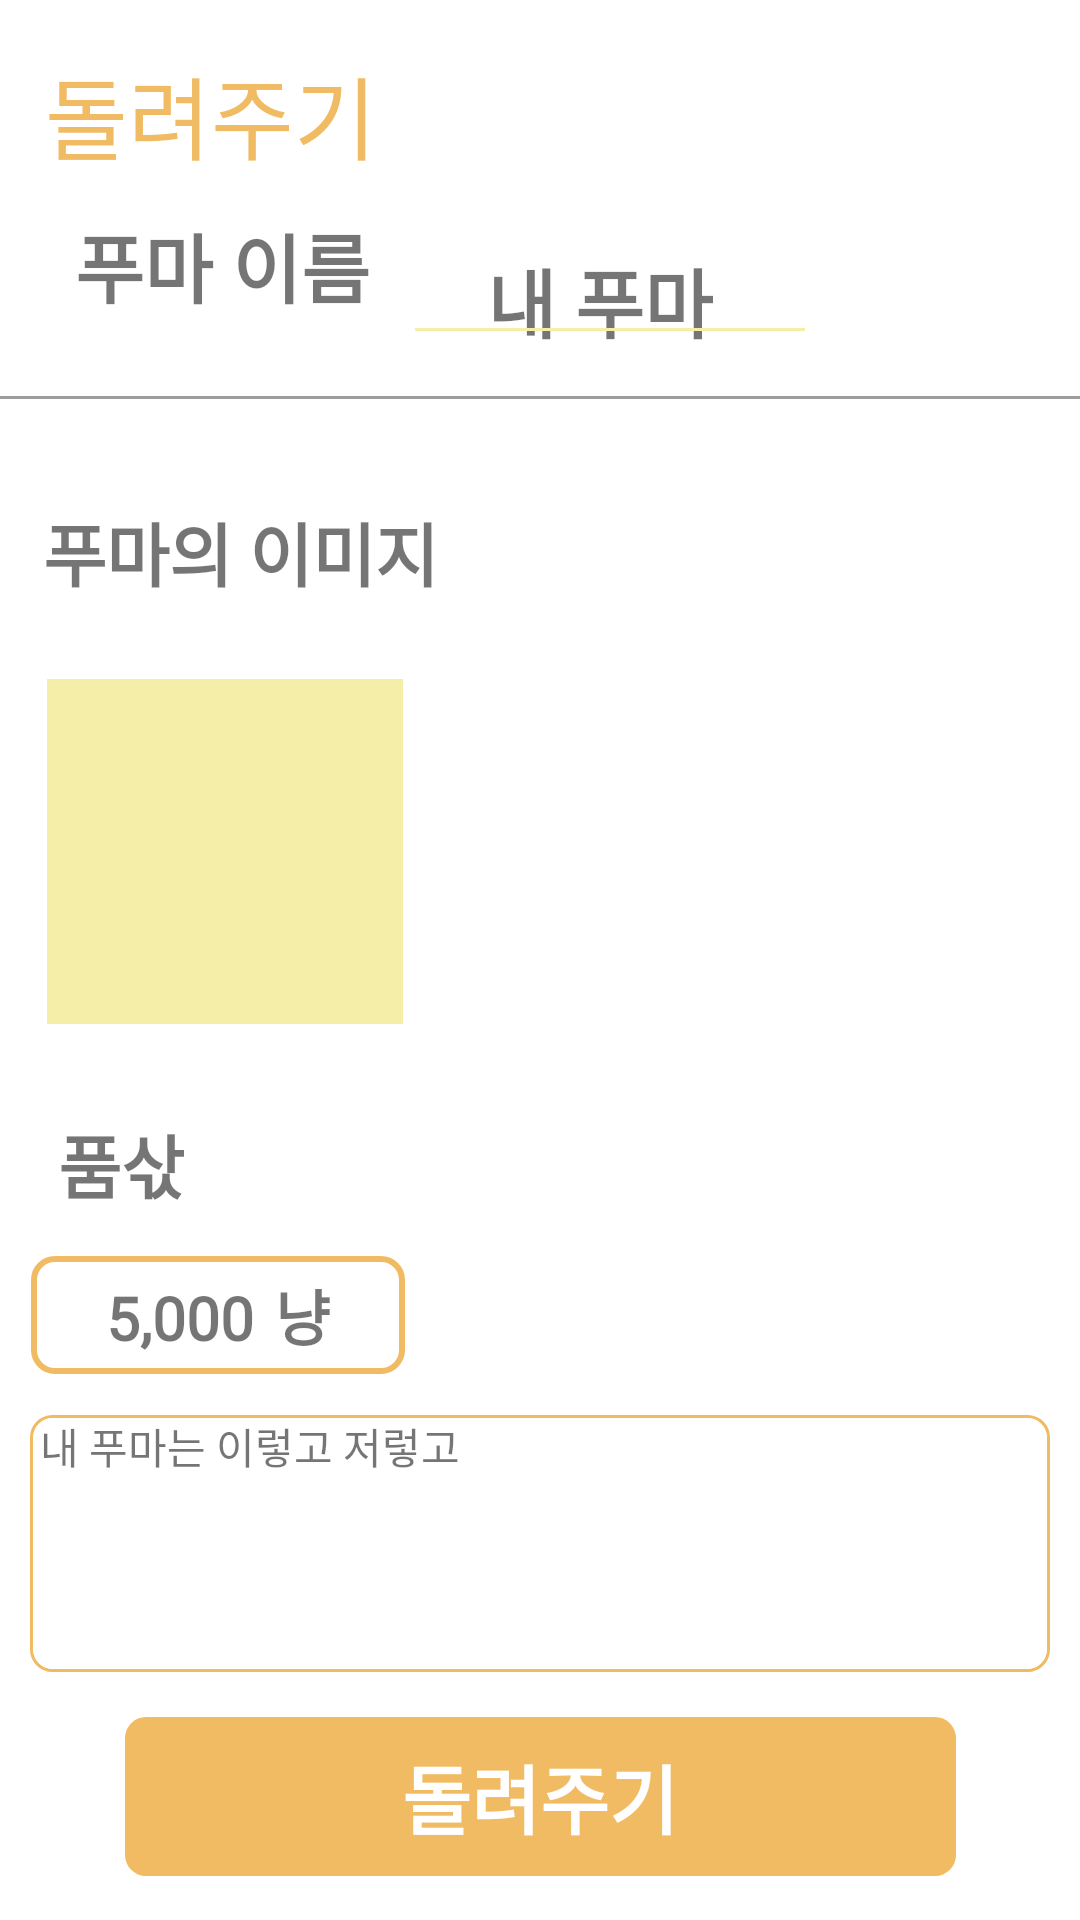

Here is an Android app screen rendered from its layout file. Give the layout XML and the strings, colors and styles it references.
<!-- AndroidManifest.xml: activity theme Theme.Team20 -->
<!-- res/layout/activity_return_detail.xml -->
<?xml version="1.0" encoding="utf-8"?>
<androidx.drawerlayout.widget.DrawerLayout xmlns:android="http://schemas.android.com/apk/res/android"
    android:layout_width="match_parent"
    android:layout_height="match_parent"
    xmlns:app="http://schemas.android.com/apk/res-auto"
    xmlns:tools="http://schemas.android.com/tools"
    tools:context=".MainActivity">


    <androidx.constraintlayout.widget.ConstraintLayout
        android:layout_width="match_parent"
        android:layout_height="match_parent">


        <TextView
            android:id="@+id/txt_rent_title"
            android:layout_width="wrap_content"
            android:layout_height="wrap_content"
            android:layout_marginLeft="15dp"
            android:layout_marginTop="15dp"
            android:fontFamily="@font/sangju"
            android:text="돌려주기"
            android:textColor="@color/bg_yellow"
            android:textSize="30dp"
            app:layout_constraintBottom_toTopOf="@+id/txt_name"
            app:layout_constraintEnd_toEndOf="parent"
            app:layout_constraintHorizontal_bias="0.0"
            app:layout_constraintStart_toStartOf="parent"
            app:layout_constraintTop_toTopOf="parent"
            app:layout_constraintVertical_bias="0.09" />

        <TextView
            android:id="@+id/txt_name"
            android:layout_width="wrap_content"
            android:layout_height="wrap_content"
            android:fontFamily="@font/main_light"
            android:text="푸마 이름"
            android:textSize="25dp"
            android:textStyle="bold"
            app:layout_constraintBottom_toTopOf="@+id/txt_item_img"
            app:layout_constraintEnd_toEndOf="parent"
            app:layout_constraintHorizontal_bias="0.095"
            app:layout_constraintStart_toStartOf="parent"
            app:layout_constraintTop_toTopOf="parent"
            app:layout_constraintVertical_bias="0.539" />


        <TextView
            android:id="@+id/txt_my_item_name"
            android:layout_width="wrap_content"
            android:layout_height="wrap_content"
            android:background="@color/transparent"
            android:fontFamily="@font/main_light"
            android:text="내 푸마"
            android:textSize="25dp"
            android:textStyle="bold"
            app:layout_constraintBottom_toBottomOf="parent"
            app:layout_constraintEnd_toEndOf="parent"
            app:layout_constraintHorizontal_bias="0.242"
            app:layout_constraintStart_toEndOf="@+id/txt_name"
            app:layout_constraintTop_toTopOf="parent"
            app:layout_constraintVertical_bias="0.136" />

        <View
            android:id="@+id/view_my_page_short"
            android:layout_width="130dp"
            android:layout_height="1dp"
            android:background="@color/bg_light_yellow"
            app:layout_constraintBottom_toBottomOf="parent"
            app:layout_constraintEnd_toEndOf="parent"
            app:layout_constraintHorizontal_bias="0.14"
            app:layout_constraintStart_toEndOf="@+id/txt_name"
            app:layout_constraintTop_toTopOf="parent"
            app:layout_constraintVertical_bias="0.171" />

        <View
            android:id="@+id/view_my_page"
            android:layout_width="405dp"
            android:layout_height="1dp"
            android:background="@color/gray"
            app:layout_constraintBottom_toTopOf="@+id/txt_item_img"
            app:layout_constraintEnd_toEndOf="parent"
            app:layout_constraintHorizontal_bias="0.0"
            app:layout_constraintStart_toStartOf="parent"
            app:layout_constraintTop_toBottomOf="@+id/txt_my_item_name" />

        <TextView
            android:id="@+id/txt_item_img"
            android:layout_width="wrap_content"
            android:layout_height="wrap_content"
            android:layout_marginTop="20dp"
            android:fontFamily="@font/main_light"
            android:text="푸마의 이미지"
            android:textSize="23dp"
            android:textStyle="bold"
            app:layout_constraintBottom_toTopOf="@+id/img_item"
            app:layout_constraintEnd_toEndOf="parent"
            app:layout_constraintHorizontal_bias="0.063"
            app:layout_constraintStart_toStartOf="parent"
            app:layout_constraintTop_toBottomOf="@+id/view_my_page"
            app:layout_constraintVertical_bias="0.0" />

        <ImageView
            android:id="@+id/img_item"
            android:layout_width="124dp"
            android:layout_height="115dp"
            android:layout_marginTop="12dp"
            app:layout_constraintBottom_toTopOf="@+id/txt_money"
            app:layout_constraintEnd_toEndOf="parent"
            app:layout_constraintHorizontal_bias="0.055"
            app:layout_constraintStart_toStartOf="parent"
            app:layout_constraintTop_toBottomOf="@id/txt_item_img"
            app:srcCompat="@drawable/yellow_rect" />

        <TextView
            android:id="@+id/txt_money"
            android:layout_width="wrap_content"
            android:layout_height="wrap_content"
            android:layout_marginTop="16dp"
            android:fontFamily="@font/main_light"
            android:text="품삯"
            android:textSize="23dp"
            android:textStyle="bold"
            app:layout_constraintBottom_toTopOf="@id/linearlayout"
            app:layout_constraintEnd_toEndOf="parent"
            app:layout_constraintHorizontal_bias="0.061"
            app:layout_constraintStart_toStartOf="parent"
            app:layout_constraintTop_toBottomOf="@+id/img_item" />

        <LinearLayout
            android:id="@+id/linearlayout"
            android:layout_width="wrap_content"
            android:layout_height="wrap_content"
            android:background="@drawable/border_yellow"
            android:orientation="horizontal"
            app:layout_constraintBottom_toTopOf="@id/etxt_about_item"
            app:layout_constraintEnd_toEndOf="parent"
            app:layout_constraintHorizontal_bias="0.044"
            app:layout_constraintStart_toStartOf="parent"
            app:layout_constraintTop_toBottomOf="@id/txt_money"
            tools:ignore="MissingConstraints">

            <TextView
                android:id="@+id/txt_price_rent"
                android:layout_width="wrap_content"
                android:layout_height="wrap_content"
                android:layout_marginLeft="25dp"
                android:layout_marginTop="5dp"
                android:layout_marginBottom="5dp"
                android:background="@color/transparent"
                android:fontFamily="@font/main_light"
                android:text="5,000"
                android:inputType="number"
                android:textSize="20dp"
                android:textStyle="bold"
                app:layout_constraintBottom_toBottomOf="parent"
                app:layout_constraintEnd_toEndOf="parent"
                app:layout_constraintHorizontal_bias="0.523"
                app:layout_constraintStart_toStartOf="parent"
                app:layout_constraintTop_toBottomOf="@+id/view_my_page"
                app:layout_constraintVertical_bias="0.381" />

            <TextView
                android:id="@+id/txt_money_name"
                android:layout_width="wrap_content"
                android:layout_height="wrap_content"
                android:layout_marginLeft="7dp"
                android:layout_marginTop="5dp"
                android:layout_marginRight="25dp"
                android:layout_marginBottom="5dp"
                android:fontFamily="@font/main_light"
                android:text="냥"
                android:textSize="20dp"
                android:textStyle="bold"
                app:layout_constraintBottom_toBottomOf="parent"
                app:layout_constraintEnd_toEndOf="parent"
                app:layout_constraintHorizontal_bias="0.648"
                app:layout_constraintStart_toStartOf="parent"
                app:layout_constraintTop_toTopOf="parent"
                app:layout_constraintVertical_bias="0.477" />

        </LinearLayout>

        <TextView
            android:id="@+id/etxt_about_item"
            android:layout_width="match_parent"
            android:layout_height="wrap_content"
            android:layout_marginLeft="10dp"
            android:layout_marginRight="10dp"
            android:background="@drawable/yellow_border"
            android:fontFamily="@font/main_light"
            android:gravity="top|left"
            android:text=" 내 푸마는 이렇고 저렇고"
            android:inputType="textMultiLine"
            android:lines="5"
            android:maxWidth="5.0dip"
            android:minWidth="10.0dip"
            android:scrollHorizontally="false"
            app:layout_constraintBottom_toTopOf="@id/btn_return"
            app:layout_constraintEnd_toEndOf="parent"
            app:layout_constraintStart_toStartOf="parent"
            app:layout_constraintTop_toBottomOf="@id/linearlayout"
            tools:layout_editor_absoluteX="13dp"
            tools:layout_editor_absoluteY="574dp" />

        <android.widget.Button
            android:id="@+id/btn_return"
            android:layout_width="279dp"
            android:layout_height="55dp"
            android:background="@drawable/btn_yellow"
            android:fontFamily="@font/main_light"
            android:text="돌려주기"
            android:textColor="@color/white"
            android:textSize="25dp"
            android:textStyle="bold"
            app:layout_constraintBottom_toBottomOf="parent"
            app:layout_constraintEnd_toEndOf="parent"
            app:layout_constraintStart_toStartOf="parent"
            app:layout_constraintTop_toBottomOf="@+id/etxt_about_item"
            app:layout_constraintVertical_bias="0.382" />


    </androidx.constraintlayout.widget.ConstraintLayout>

    <com.google.android.material.navigation.NavigationView
        android:id="@+id/nav"
        android:layout_width="wrap_content"
        android:layout_height="match_parent"
        app:headerLayout="@layout/layout_drawer_header"
        app:menu="@menu/drawer_menu"
        app:itemTextAppearance="@style/NavigationFont"
        android:layout_gravity="start"
        android:fitsSystemWindows="true"/>

</androidx.drawerlayout.widget.DrawerLayout>
<!-- res/layout/layout_drawer_header.xml (included above) -->
<?xml version="1.0" encoding="utf-8"?>
<androidx.constraintlayout.widget.ConstraintLayout xmlns:android="http://schemas.android.com/apk/res/android"
    android:layout_width="match_parent"
    android:layout_height="match_parent"
    xmlns:app="http://schemas.android.com/apk/res-auto">

    <de.hdodenhof.circleimageview.CircleImageView
        android:id="@+id/circle_img_drawer"
        android:layout_width="30dp"
        android:layout_height="30dp"
        android:src="@color/bg_green"
        app:layout_constraintTop_toTopOf="parent"
        app:layout_constraintLeft_toLeftOf="parent"
        app:layout_constraintRight_toLeftOf="@id/ly_drawer_text"
        app:layout_constraintBottom_toBottomOf="@+id/view_drawer"
        android:layout_margin="20dp"/>
    <LinearLayout
        android:id="@+id/ly_drawer_text"
        android:layout_width="wrap_content"
        android:layout_height="wrap_content"
        android:orientation="vertical"
        app:layout_constraintLeft_toRightOf="@id/circle_img_drawer"
        app:layout_constraintTop_toTopOf="parent"
        app:layout_constraintBottom_toBottomOf="@+id/view_drawer"
        android:layout_marginLeft="10dp">
        <TextView
            android:id="@+id/txt_drawer_nickname"
            android:layout_width="wrap_content"
            android:layout_height="wrap_content"
            android:text="닉네임"
            android:textSize="17dp"
            android:fontFamily="@font/main_light"/>
        <TextView
            android:id="@+id/txt_drawer_email"
            android:layout_width="wrap_content"
            android:layout_height="wrap_content"
            android:text="이메일"
            android:textSize="15dp"
            android:fontFamily="@font/main_light"/>
    </LinearLayout>

    <View
        android:id="@+id/view_drawer"
        android:layout_width="match_parent"
        android:layout_height="2px"
        android:background="@color/bg_green"
        app:layout_constraintTop_toBottomOf="@+id/ly_drawer_text"
        app:layout_constraintLeft_toLeftOf="parent"
        app:layout_constraintRight_toRightOf="parent"
        android:layout_marginTop="8dp"
        android:layout_marginLeft="10dp"
        android:layout_marginRight="10dp"/>

</androidx.constraintlayout.widget.ConstraintLayout>
<!-- resources referenced by this layout -->
<resources>
  <color name="bg_green">#FF52925a</color>
  <color name="bg_light_yellow">#FFf4eea9</color>
  <color name="bg_yellow">#FFf0bb63</color>
  <color name="gray">#63000000</color>
  <color name="transparent">#00000000</color>
  <color name="white">#FFFFFFFF</color>
  <!-- drawable border_yellow (drawable) -->
  <?xml version="1.0" encoding="utf-8"?>
  <layer-list xmlns:android="http://schemas.android.com/apk/res/android">
      <item>
          <shape android:shape="rectangle">
              <corners android:radius="7dp"/>
              <stroke android:width="2dp"
                  android:color="@color/bg_yellow"></stroke>
          </shape>
      </item>
  </layer-list>
  <!-- drawable btn_yellow (drawable) -->
  <?xml version="1.0" encoding="utf-8"?>
  <shape xmlns:android="http://schemas.android.com/apk/res/android"
      android:shape="rectangle" android:padding = "10dp">
      <solid android:color="@color/bg_yellow"></solid>
      <corners
          android:bottomLeftRadius="7dp"
          android:bottomRightRadius="7dp"
          android:topLeftRadius="7dp"
          android:topRightRadius="7dp"></corners>
      <stroke android:width="2dp"
          android:color="#00ff0000"></stroke>
  </shape>
  <!-- drawable yellow_border (drawable) -->
  <?xml version="1.0" encoding="utf-8"?>
  <layer-list xmlns:android="http://schemas.android.com/apk/res/android">
      <item>
          <shape android:shape="rectangle">
              <stroke android:width = "1dp" android:color="@color/bg_yellow"/>
              <corners
                  android:bottomLeftRadius="7dp"
                  android:bottomRightRadius="7dp"
                  android:topLeftRadius="7dp"
                  android:topRightRadius="7dp"></corners>
          </shape>
      </item>
  
      <item
          android:bottom="1dp"
          android:left="1dp"
          android:right="1dp"
          android:top="1dp">
          <shape android:shape="rectangle">
              <solid android:color="@color/white"/>
              <corners
                  android:bottomLeftRadius="7dp"
                  android:bottomRightRadius="7dp"
                  android:topLeftRadius="7dp"
                  android:topRightRadius="7dp"></corners>
          </shape>
      </item>
  </layer-list>
  <!-- drawable yellow_rect: png bitmap (drawable, 383 bytes) -->
  <style name="NavigationFont" parent="android:Widget.TextView">
          <item name="android:fontFamily">@font/main_light</item>
      </style>
  <style name="Theme.Team20" parent="Theme.MaterialComponents.DayNight.NoActionBar">
          
          <item name="colorPrimary">@color/purple_500</item>
          <item name="colorPrimaryVariant">@color/purple_700</item>
          <item name="colorOnPrimary">@color/white</item>
          
          <item name="colorSecondary">@color/teal_200</item>
          <item name="colorSecondaryVariant">@color/teal_700</item>
          <item name="colorOnSecondary">@color/black</item>
          
          <item name="android:statusBarColor" tools:targetApi="l">?attr/colorPrimaryVariant</item>
          
      </style>
  <color name="purple_500">#FF6200EE</color>
  <color name="purple_700">#FF3700B3</color>
  <color name="teal_200">#FF03DAC5</color>
  <color name="teal_700">#FF018786</color>
  <color name="black">#FF000000</color>
</resources>
